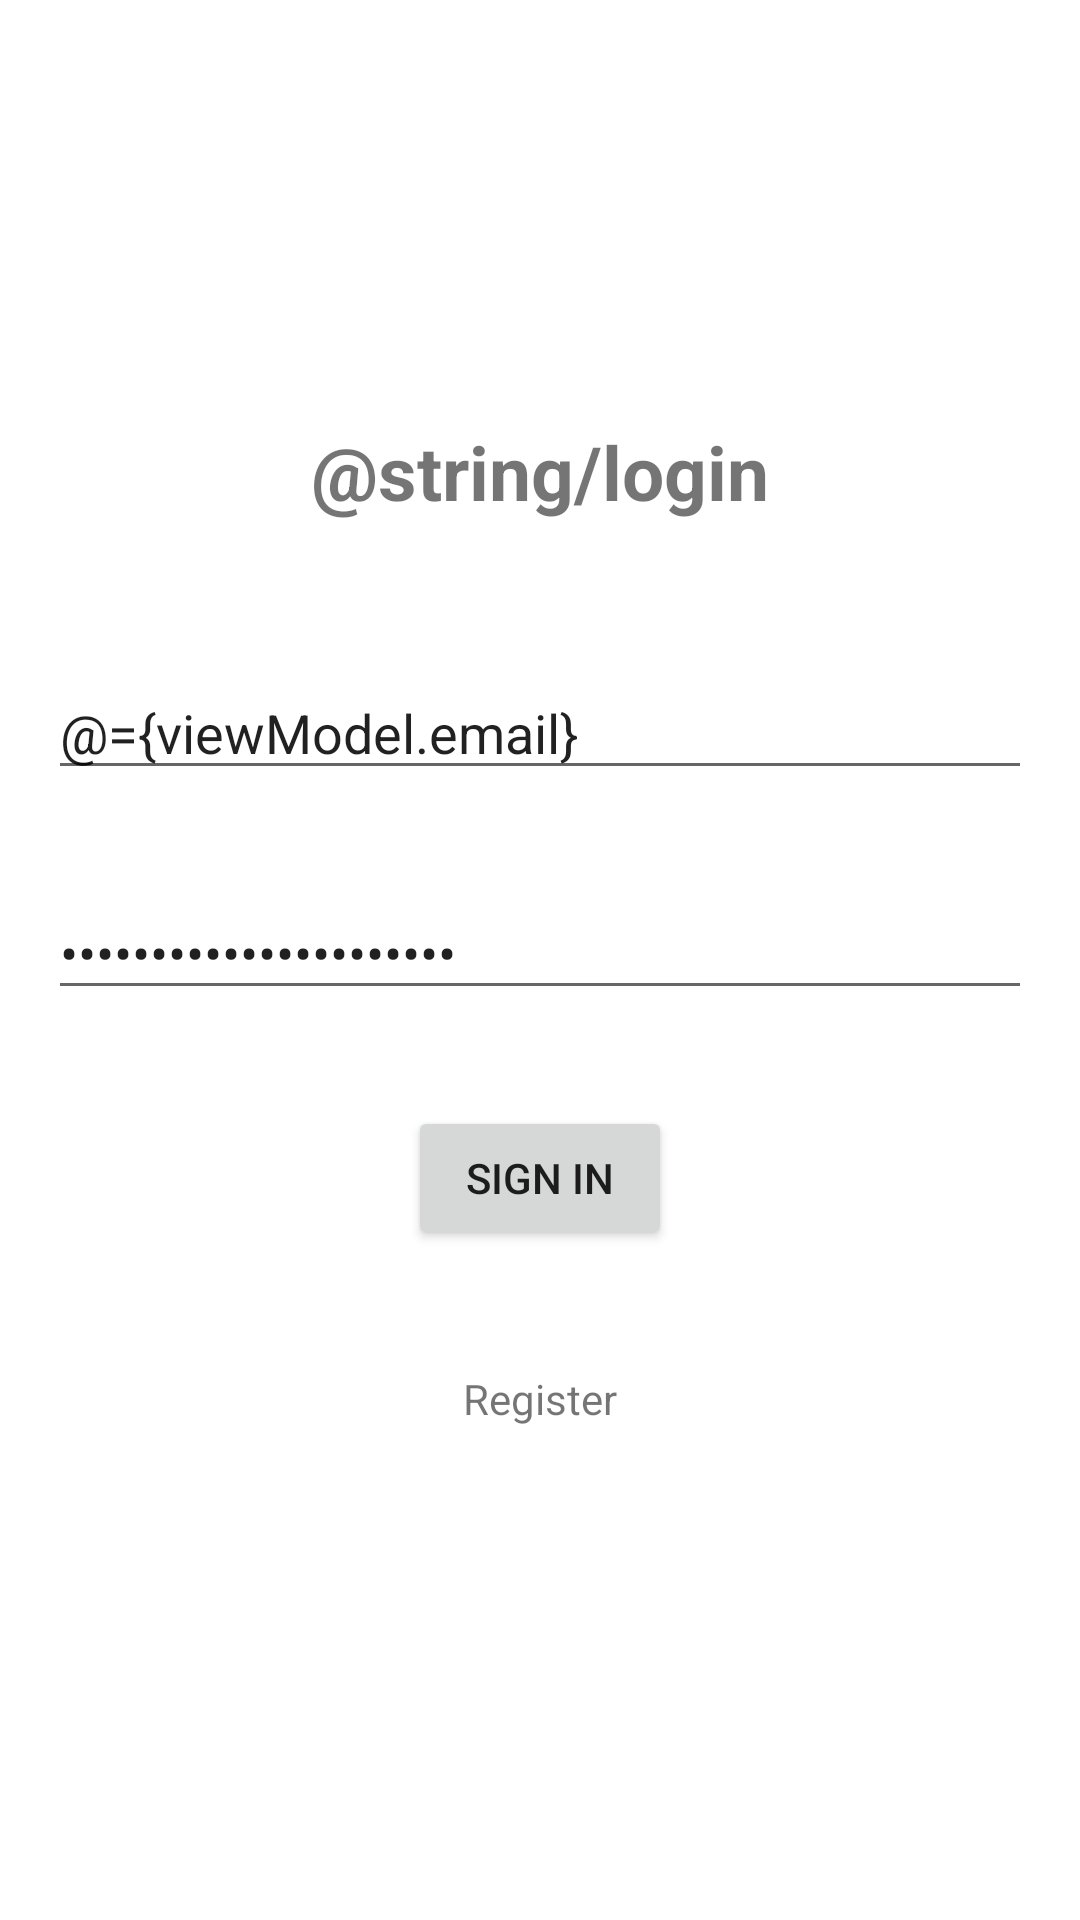

Layout XML and referenced resources for this Android screen:
<!-- AndroidManifest.xml: application theme Theme.MoviesSeries -->
<!-- res/layout/fragment_login.xml -->
<?xml version="1.0" encoding="utf-8"?>
<layout xmlns:android="http://schemas.android.com/apk/res/android"
    xmlns:tools="http://schemas.android.com/tools"
    tools:context=".ui.login.LoginFragment">

    <data>

        <variable
            name="viewModel"
            type="com.micosi.moviesseries.ui.login.LoginViewModel" />
    </data>

    <LinearLayout
        android:layout_width="match_parent"
        android:layout_height="match_parent"
        android:gravity="center"
        android:orientation="vertical">

        <TextView
            android:layout_width="wrap_content"
            android:layout_height="wrap_content"
            android:layout_marginBottom="32dp"
            android:text="@string/login"
            android:textSize="25sp"
            android:textStyle="bold" />

        <EditText
            android:layout_width="match_parent"
            android:layout_height="wrap_content"
            android:layout_margin="16dp"
            android:hint="@string/email"
            android:inputType="textEmailAddress"
            android:text="@={viewModel.email}" />

        <EditText
            android:layout_width="match_parent"
            android:layout_height="wrap_content"
            android:layout_margin="16dp"
            android:hint="@string/password"
            android:inputType="textPassword"
            android:text="@={viewModel.password}" />

        <Button
            android:id="@+id/logIn"
            android:layout_width="wrap_content"
            android:layout_height="wrap_content"
            android:layout_margin="16dp"
            android:enabled="@{viewModel.areInputsNotEmpty}"
            android:onClick="@{()->viewModel.logIn()}"
            android:text="@string/sign_in" />

        <TextView
            android:id="@+id/to_register"
            android:layout_width="wrap_content"
            android:layout_height="wrap_content"
            android:layout_margin="16dp"
            android:padding="8dp"
            android:text="@string/register" />

    </LinearLayout>

</layout>
<!-- resources referenced by this layout -->
<resources>
  <string name="email">email</string>
  <string name="password">password</string>
  <string name="register">Register</string>
  <string name="sign_in">Sign In</string>
  <style name="Theme.MoviesSeries" parent="Theme.MaterialComponents.DayNight.NoActionBar">
          
          <item name="colorPrimary">@color/purple_500</item>
          <item name="colorPrimaryVariant">@color/purple_700</item>
          <item name="colorOnPrimary">@color/white</item>
          
          <item name="colorSecondary">@color/teal_200</item>
          <item name="colorSecondaryVariant">@color/teal_700</item>
          <item name="colorOnSecondary">@color/black</item>
          
          <item name="android:statusBarColor" tools:targetApi="l">?attr/colorPrimaryVariant</item>
          
      </style>
  <!-- not gathered from this repository: default colours our renderer supplied (Android Studio template values) -->
  <color name="purple_500">#FF6200EE</color>
  <color name="purple_700">#FF3700B3</color>
  <color name="teal_200">#FF03DAC5</color>
  <color name="teal_700">#FF018786</color>
  <color name="black">#FF000000</color>
  <color name="white">#FFFFFFFF</color>
</resources>
